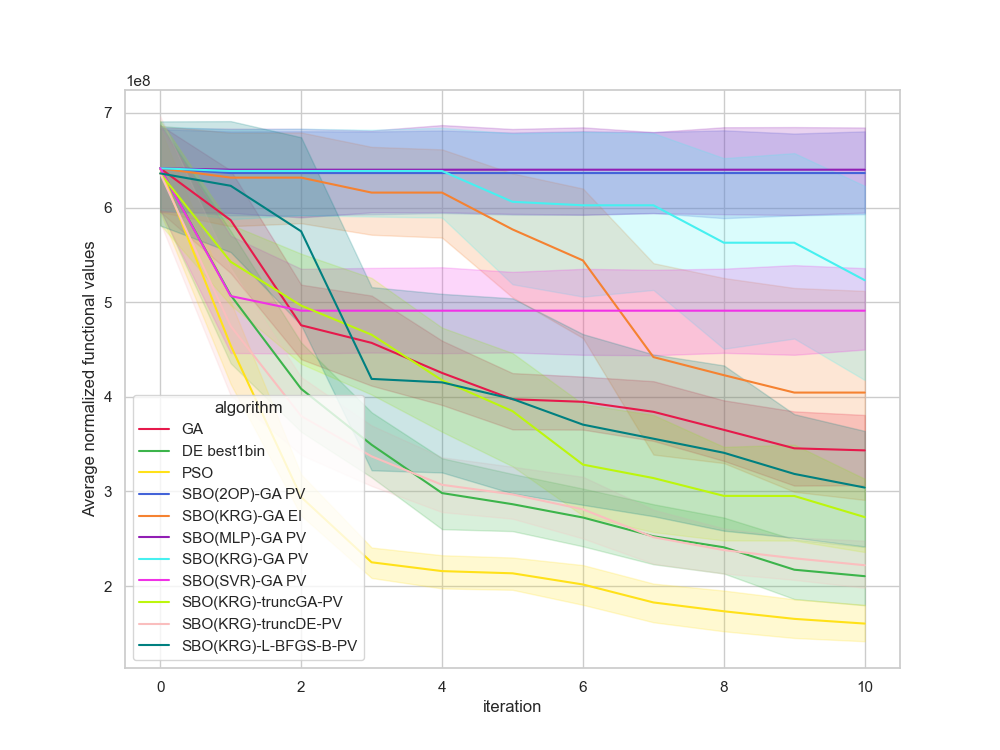

Data behind this chart, as committed beside it:
, Unnamed: 0, value, iteration, algorithm, replicate
0, 0, 745752120, 0, GA, 0
1, 1, 684090798, 1, GA, 0
2, 2, 483855850, 2, GA, 0
3, 3, 483855850, 3, GA, 0
4, 4, 483855850, 4, GA, 0
5, 5, 402743615, 5, GA, 0
6, 6, 402743615, 6, GA, 0
7, 7, 402743615, 7, GA, 0
8, 8, 386760906, 8, GA, 0
9, 9, 313273752, 9, GA, 0
10, 10, 313273752, 10, GA, 0
11, 11, 658761847, 0, GA, 1
12, 12, 620844617, 1, GA, 1
13, 13, 405782535, 2, GA, 1
14, 14, 405782535, 3, GA, 1
15, 15, 405782535, 4, GA, 1
16, 16, 405782535, 5, GA, 1
17, 17, 405782535, 6, GA, 1
18, 18, 309571052, 7, GA, 1
19, 19, 281738636, 8, GA, 1
20, 20, 281738636, 9, GA, 1
21, 21, 281738636, 10, GA, 1
22, 22, 616683379, 0, GA, 2
23, 23, 502637246, 1, GA, 2
24, 24, 367080988, 2, GA, 2
25, 25, 367080988, 3, GA, 2
26, 26, 367080988, 4, GA, 2
27, 27, 367080988, 5, GA, 2
28, 28, 367080988, 6, GA, 2
29, 29, 367080988, 7, GA, 2
30, 30, 350133203, 8, GA, 2
31, 31, 274743795, 9, GA, 2
32, 32, 274743795, 10, GA, 2
33, 33, 707978381, 0, GA, 3
34, 34, 707978381, 1, GA, 3
35, 35, 609204421, 2, GA, 3
36, 36, 609204421, 3, GA, 3
37, 37, 510634894, 4, GA, 3
38, 38, 390093773, 5, GA, 3
39, 39, 390093773, 6, GA, 3
40, 40, 390093773, 7, GA, 3
41, 41, 390093773, 8, GA, 3
42, 42, 390093773, 9, GA, 3
43, 43, 390093773, 10, GA, 3
44, 44, 547811136, 0, GA, 4
45, 45, 457553835, 1, GA, 4
46, 46, 457553835, 2, GA, 4
47, 47, 354568552, 3, GA, 4
48, 48, 354568552, 4, GA, 4
49, 49, 354568552, 5, GA, 4
50, 50, 354568552, 6, GA, 4
51, 51, 354568552, 7, GA, 4
52, 52, 354568552, 8, GA, 4
53, 53, 354568552, 9, GA, 4
54, 54, 332717929, 10, GA, 4
55, 55, 725034947, 0, GA, 5
56, 56, 660845918, 1, GA, 5
57, 57, 540514564, 2, GA, 5
58, 58, 540514564, 3, GA, 5
59, 59, 373839984, 4, GA, 5
... 1,150 more rows
